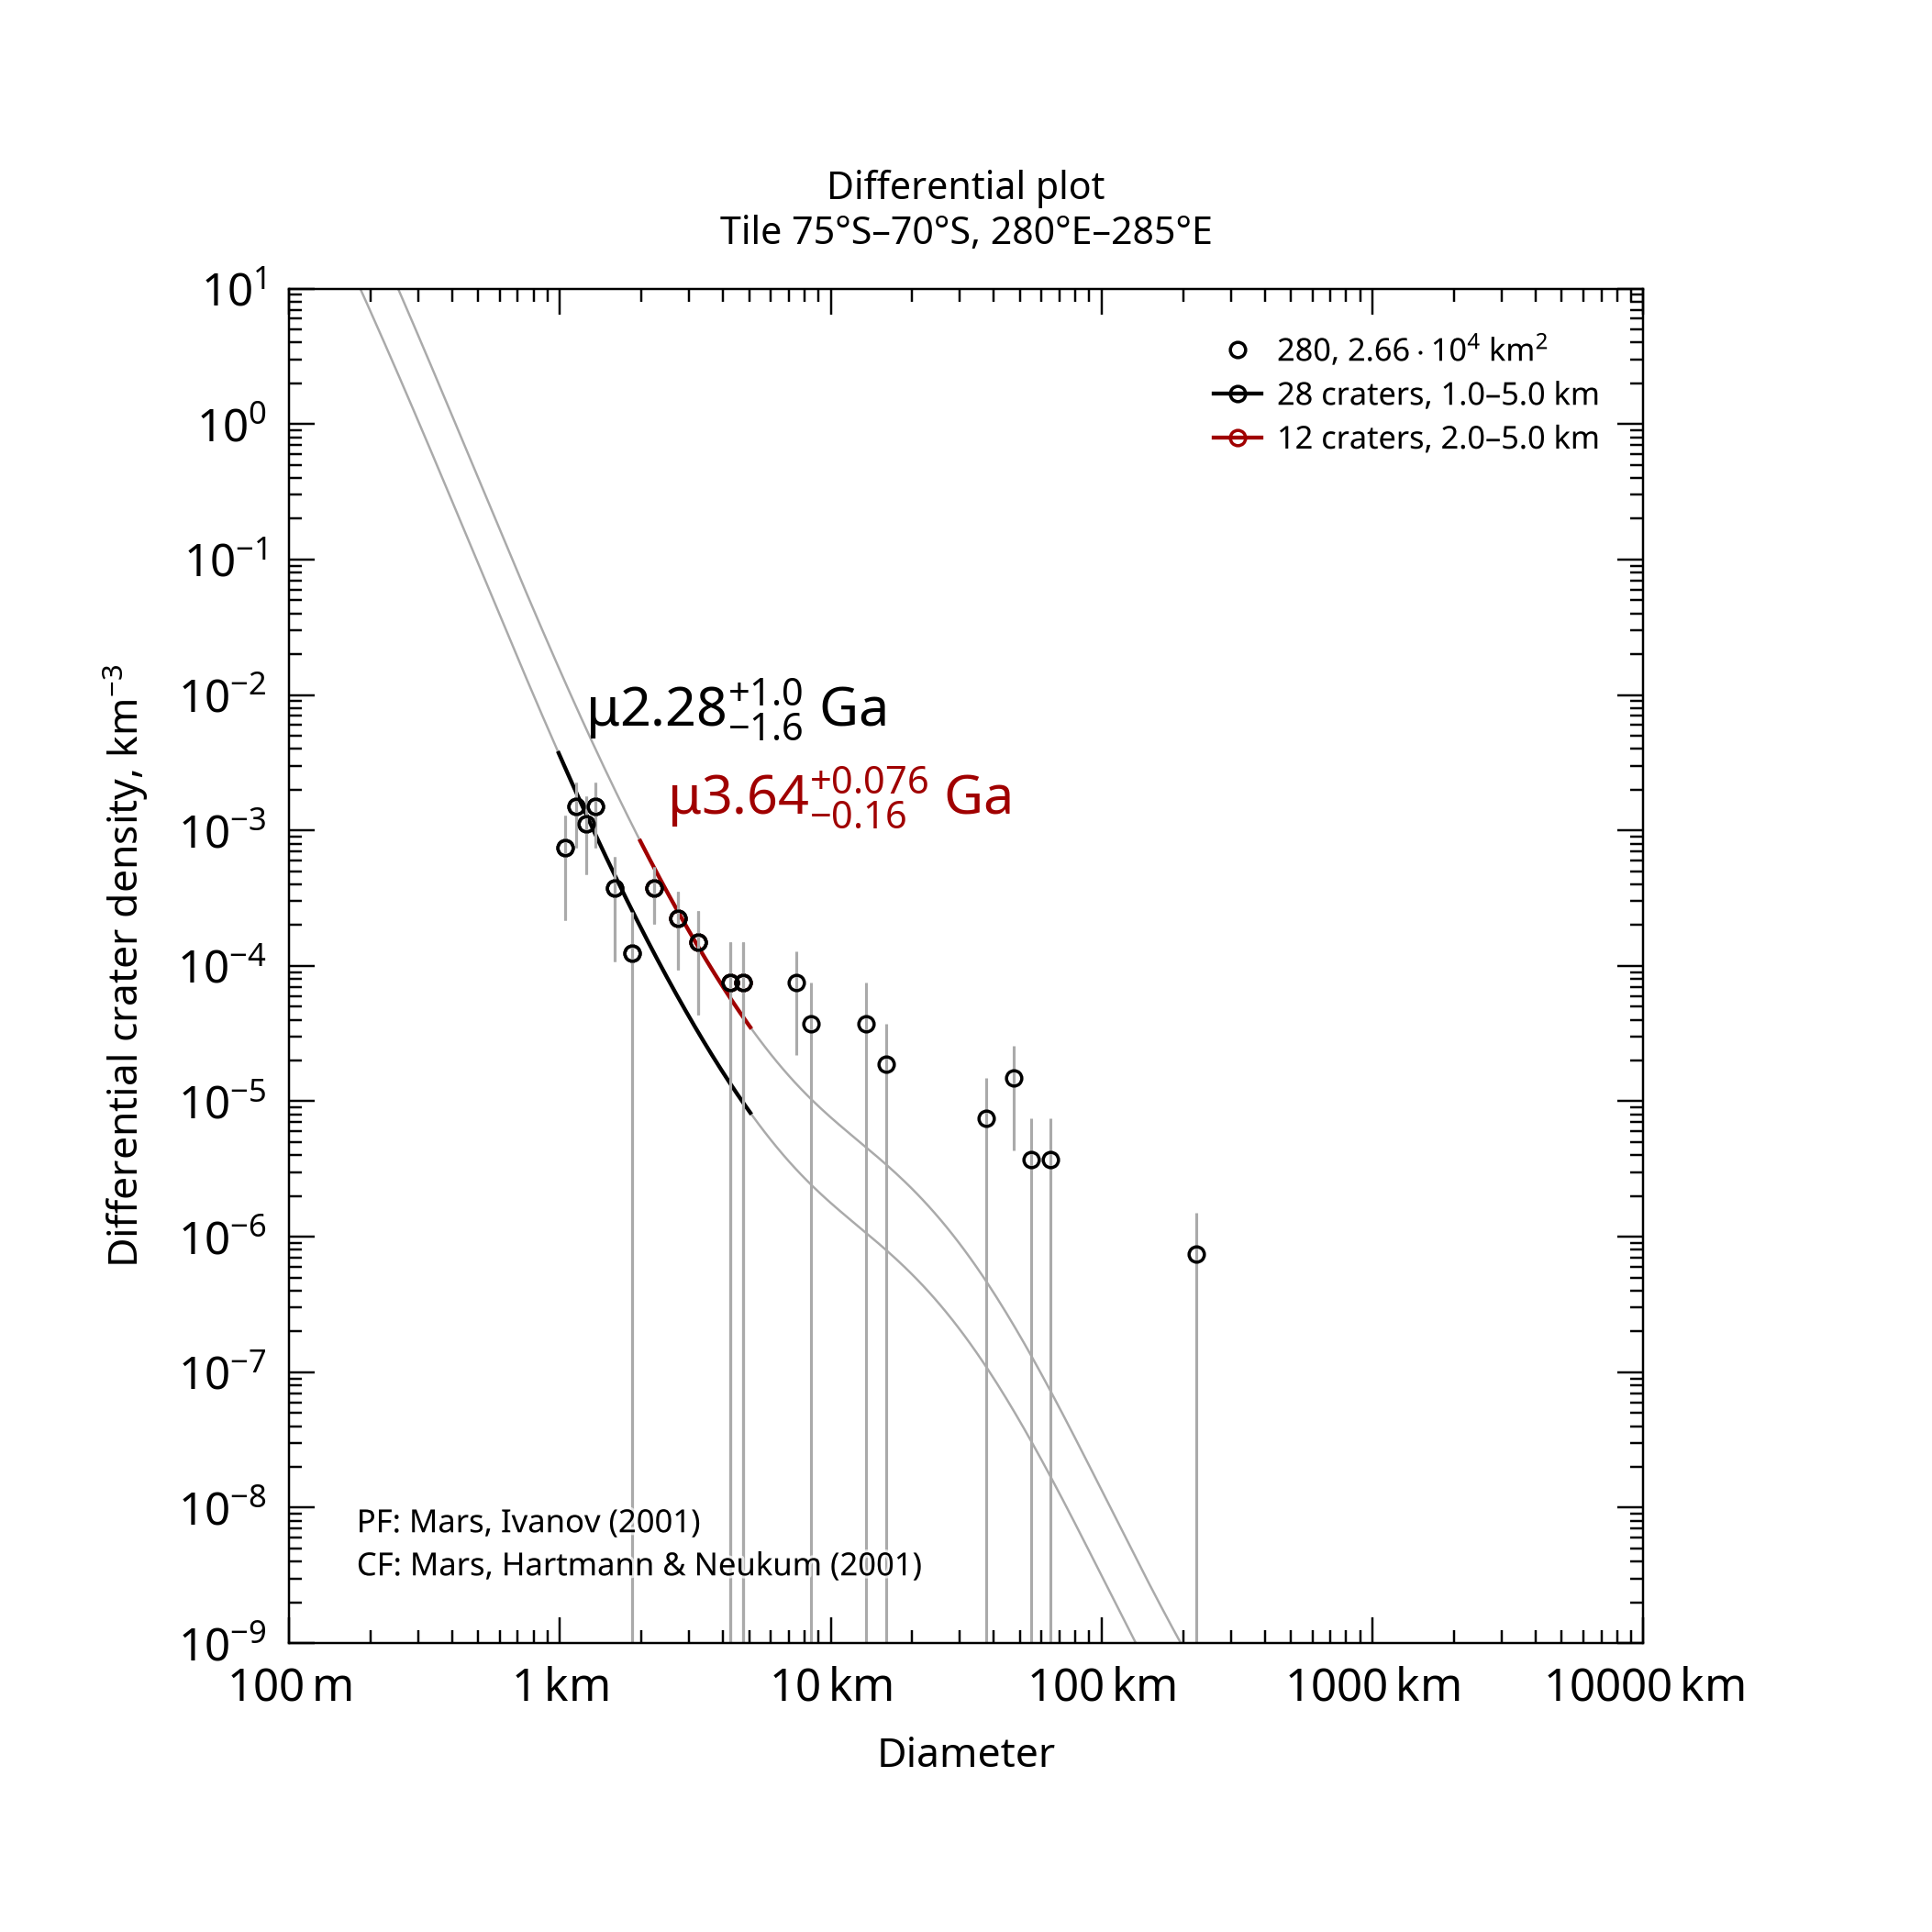

Values plotted in this chart, from the file beside it:
, , , , , , , , , , , , , , , , , , , , Formatted values [paste MathML into Word…
, , , , , , , , , , , , , , , , , , , , , MathML, , Latex
Name, Area, Binning, d_min, d_max, Method, Resurf, N, N_event, Age, Age-, Age+, a0, a0-, a0+, N(1), N(1)-, N(1)+, Source, , Range, Age, N(1), Age
280, 26631, pseudo-log, 1, 5, d-fit, 0, 28.0, 28, 2.28, 0.696, 3.3, -2.953, -3.469, -2.724, 1.11e-03, 3.39e-04, 1.89e-03, tiles_scc/tile_lat-75_lon+280.scc, , 1.0–5.0 km, <math xmlns="http://www.w3.org/1998/Math…, <math xmlns="http://www.w3.org/1998/Math…, $\mu2.28^{+1.0}_{-1.6}$ Ga
280, 26631, pseudo-log, 2, 5, d-fit, 0, 12.0, 12, 3.64, 3.48, 3.72, -2.321, -2.574, -2.163, 4.77e-03, 2.66e-03, 6.88e-03, tiles_scc/tile_lat-75_lon+280.scc, , 2.0–5.0 km, <math xmlns="http://www.w3.org/1998/Math…, <math xmlns="http://www.w3.org/1998/Math…, $\mu3.64^{+0.076}_{-0.16}$ Ga
